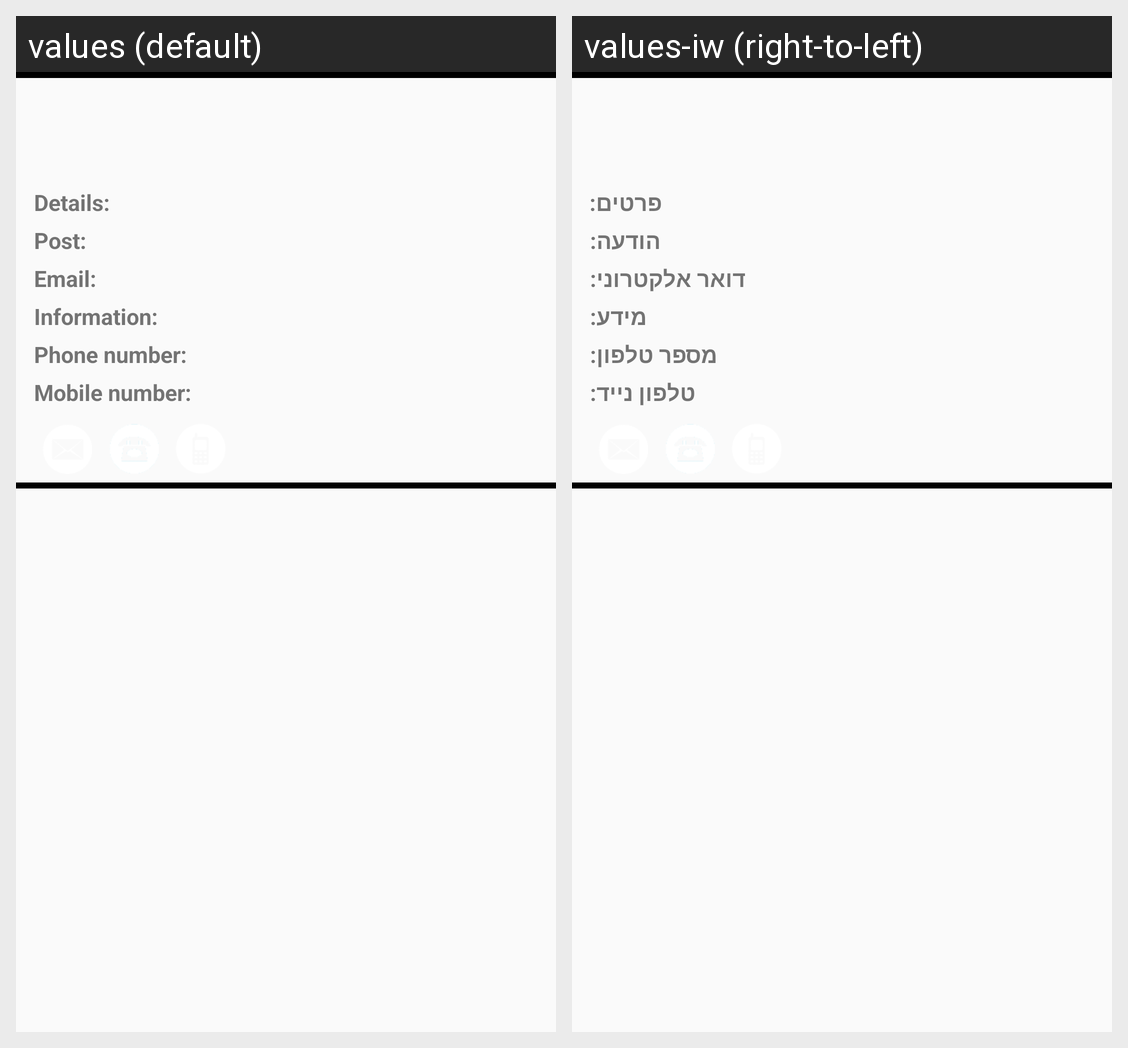

For this localized Android screen grid, give each drawn string resource with its value in every locale shown.
Android screen res/layout/fragment_city_entities_item.xml rendered under 2 locales, left to right: values (default), values-iw (right-to-left). Device: Nexus 5 (rendered at 1080×1920; each locale shown at half size, 540×960, under a caption strip naming it); theme AppTheme.
Strings drawn on this screen, with the default value and each locale's value (text and hints the layout hard-codes, and strings that could not be matched under every locale, appear in the picture but are not listed):

city_entity_detail
  values: Details:
  values-iw: פרטים:

city_entity_post
  values: Post:
  values-iw: הודעה:

city_entity_email
  values: Email:
  values-iw: דואר אלקטרוני:

city_entity_info
  values: Information:
  values-iw: מידע:

city_entity_phone
  values: Phone number:
  values-iw: מספר טלפון:

city_entity_mobile_number
  values: Mobile number:
  values-iw: טלפון נייד:
